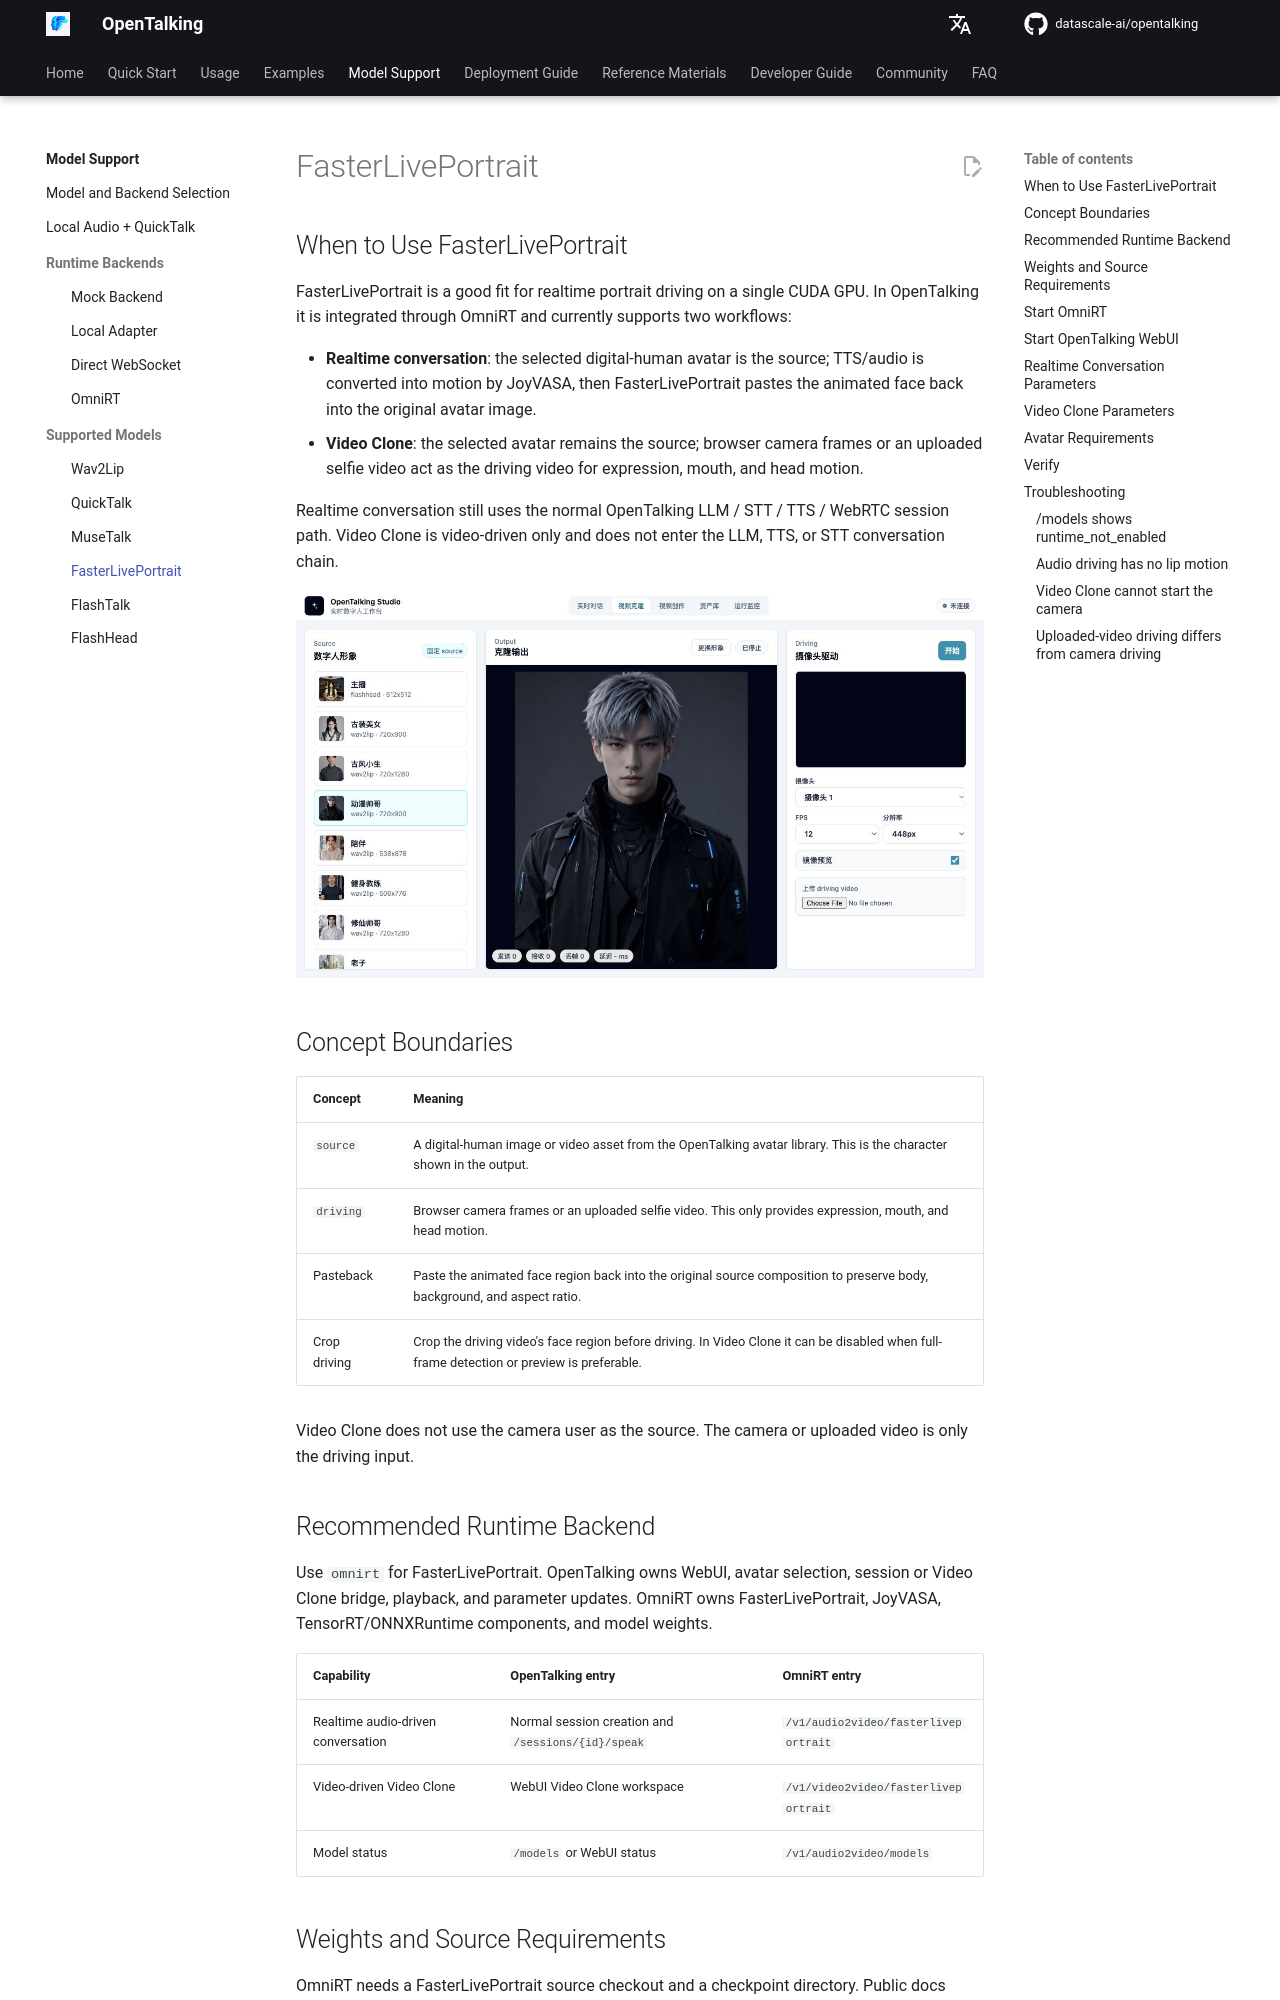

repository: shangyang911/opentalking · page: latest/en/model-support/models/fasterliveportrait/index.html · generator: mkdocs

# FasterLivePortrait

## When to Use FasterLivePortrait

FasterLivePortrait is a good fit for realtime portrait driving on a single CUDA GPU. In OpenTalking it is integrated through OmniRT and currently supports two workflows:

- **Realtime conversation**: the selected digital-human avatar is the source; TTS/audio is converted into motion by JoyVASA, then FasterLivePortrait pastes the animated face back into the original avatar image.
- **Video Clone**: the selected avatar remains the source; browser camera frames or an uploaded selfie video act as the driving video for expression, mouth, and head motion.

Realtime conversation still uses the normal OpenTalking LLM / STT / TTS / WebRTC session path. Video Clone is video-driven only and does not enter the LLM, TTS, or STT conversation chain.

![FasterLivePortrait Video Clone workspace](../../../assets/images/model-support/fasterliveportrait-video-clone.png)

## Concept Boundaries

| Concept | Meaning |
| --- | --- |
| `source` | A digital-human image or video asset from the OpenTalking avatar library. This is the character shown in the output. |
| `driving` | Browser camera frames or an uploaded selfie video. This only provides expression, mouth, and head motion. |
| Pasteback | Paste the animated face region back into the original source composition to preserve body, background, and aspect ratio. |
| Crop driving | Crop the driving video's face region before driving. In Video Clone it can be disabled when full-frame detection or preview is preferable. |

Video Clone does not use the camera user as the source. The camera or uploaded video is only the driving input.

## Recommended Runtime Backend

Use `omnirt` for FasterLivePortrait. OpenTalking owns WebUI, avatar selection, session or Video Clone bridge, playback, and parameter updates. OmniRT owns FasterLivePortrait, JoyVASA, TensorRT/ONNXRuntime components, and model weights.

| Capability | OpenTalking entry | OmniRT entry |
| --- | --- | --- |
| Realtime audio-driven conversation | Normal session creation and `/sessions/{id}/speak` | `/v1/audio2video/fasterliveportrait` |
| Video-driven Video Clone | WebUI Video Clone workspace | `/v1/video2video/fasterliveportrait` |
| Model status | `/models` or WebUI status | `/v1/audio2video/models` |
